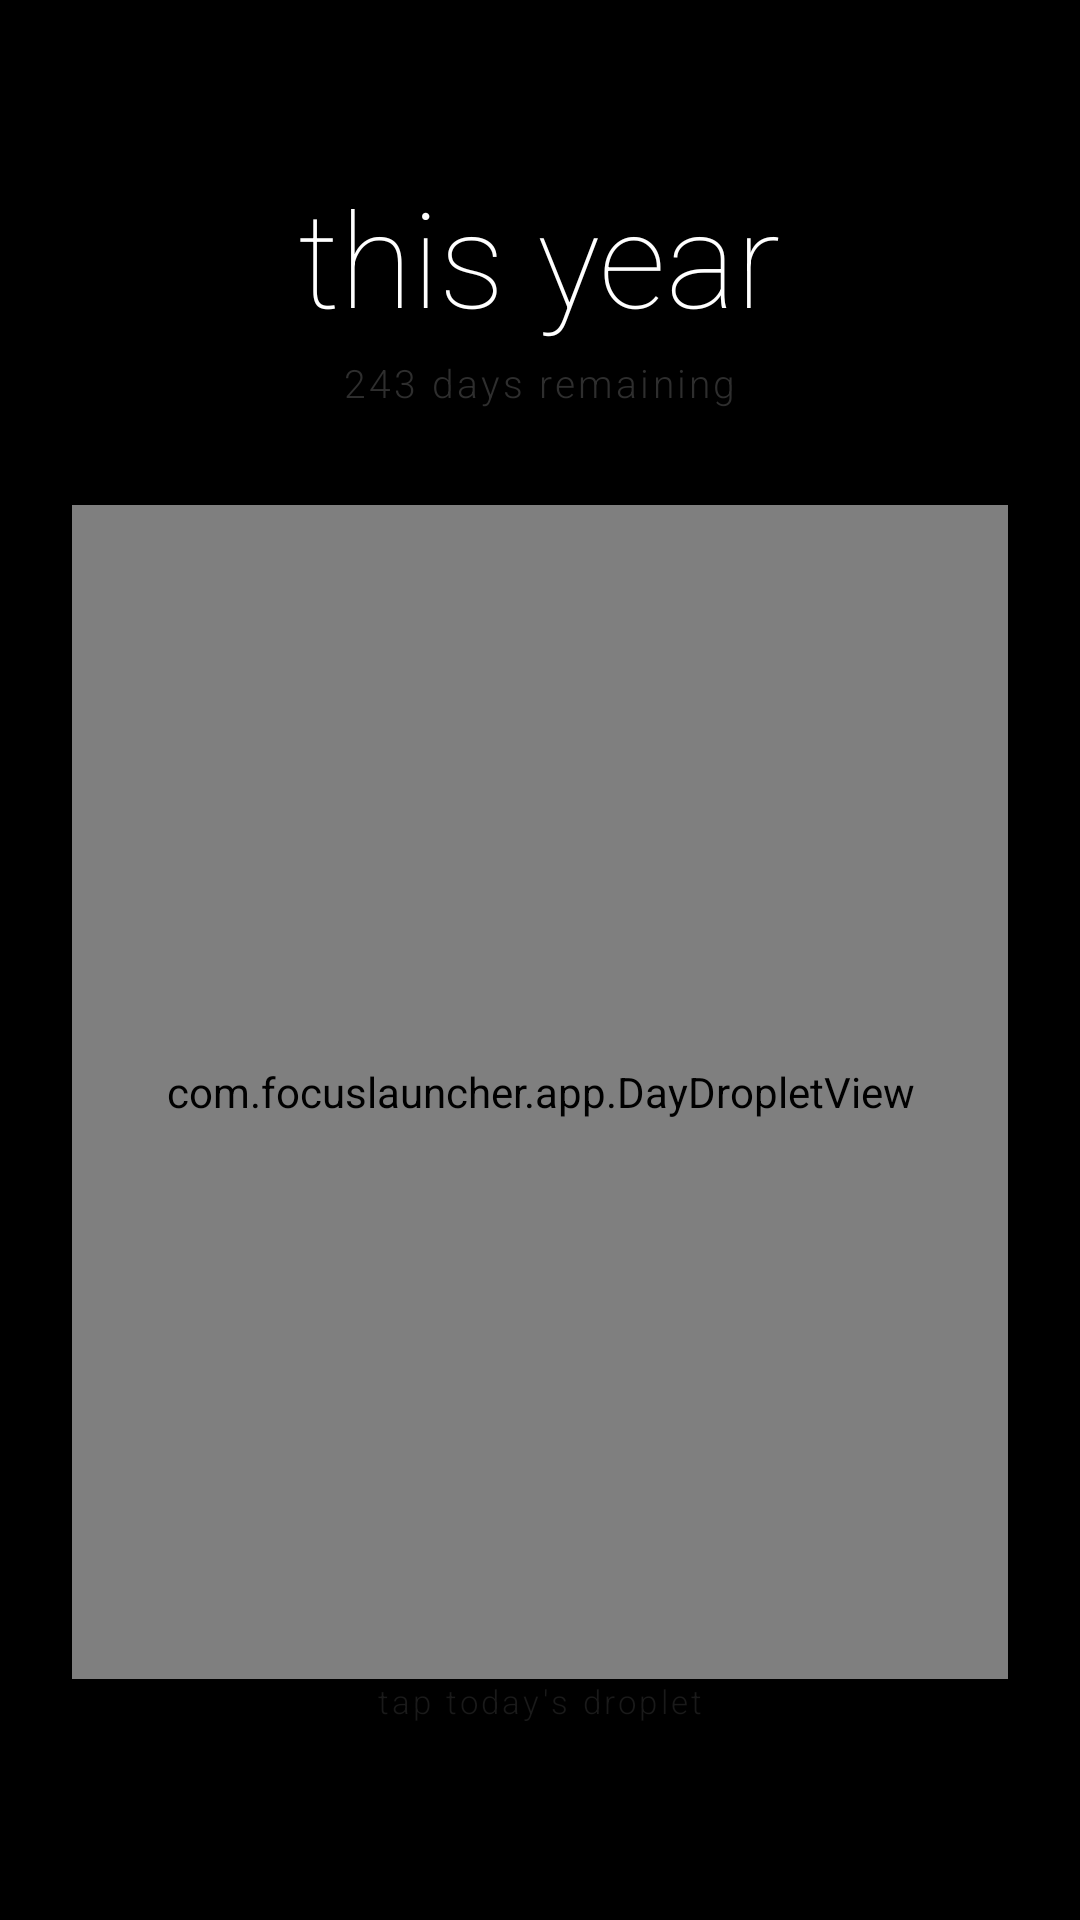

Here is an Android app screen rendered from its layout file. Give the layout XML and the strings, colors and styles it references.
<!-- AndroidManifest.xml: application theme Theme.FocusLauncher -->
<!-- res/layout/fragment_droplets.xml -->
<?xml version="1.0" encoding="utf-8"?>
<LinearLayout xmlns:android="http://schemas.android.com/apk/res/android"
    android:layout_width="match_parent"
    android:layout_height="match_parent"
    android:orientation="vertical"
    android:background="#000000"
    android:paddingStart="24dp"
    android:paddingEnd="24dp"
    android:gravity="center_horizontal">

    <TextView
        android:layout_width="wrap_content"
        android:layout_height="wrap_content"
        android:text="this year"
        android:textColor="#FFFFFF"
        android:textSize="44sp"
        android:fontFamily="sans-serif-thin"
        android:layout_marginTop="56dp"/>

    <TextView
        android:id="@+id/tvDropletsDaysLeft"
        android:layout_width="wrap_content"
        android:layout_height="wrap_content"
        android:text="243 days remaining"
        android:textColor="#2E2E2E"
        android:textSize="13sp"
        android:fontFamily="sans-serif-light"
        android:letterSpacing="0.08"
        android:layout_marginTop="4dp"
        android:layout_marginBottom="32dp"/>

    
    <com.focuslauncher.app.DayDropletView
        android:id="@+id/dropletsView"
        android:layout_width="match_parent"
        android:layout_height="0dp"
        android:layout_weight="1"
        android:clickable="true"/>

    
    <TextView
        android:id="@+id/tvTapHint"
        android:layout_width="wrap_content"
        android:layout_height="wrap_content"
        android:text="tap today's droplet"
        android:textColor="#1A1A1A"
        android:textSize="11sp"
        android:fontFamily="sans-serif-light"
        android:letterSpacing="0.1"
        android:layout_marginBottom="16dp"/>

    
    <TextView
        android:id="@+id/tvHoursLeft"
        android:layout_width="wrap_content"
        android:layout_height="wrap_content"
        android:text=""
        android:textColor="#555555"
        android:textSize="13sp"
        android:fontFamily="sans-serif-light"
        android:letterSpacing="0.06"
        android:layout_marginBottom="32dp"
        android:visibility="invisible"/>

</LinearLayout>
<!-- resources referenced by this layout -->
<resources>
  <style name="Theme.FocusLauncher" parent="Theme.AppCompat.NoActionBar">
          
          <item name="android:windowBackground">#000000</item>
          
          <item name="android:statusBarColor">#000000</item>
          
          <item name="android:navigationBarColor">#000000</item>
          
          <item name="android:windowLightStatusBar" tools:targetApi="m">false</item>
          
          <item name="colorControlHighlight">#333333</item>
          
          <item name="windowActionBar">false</item>
          <item name="windowNoTitle">true</item>
      </style>
</resources>
